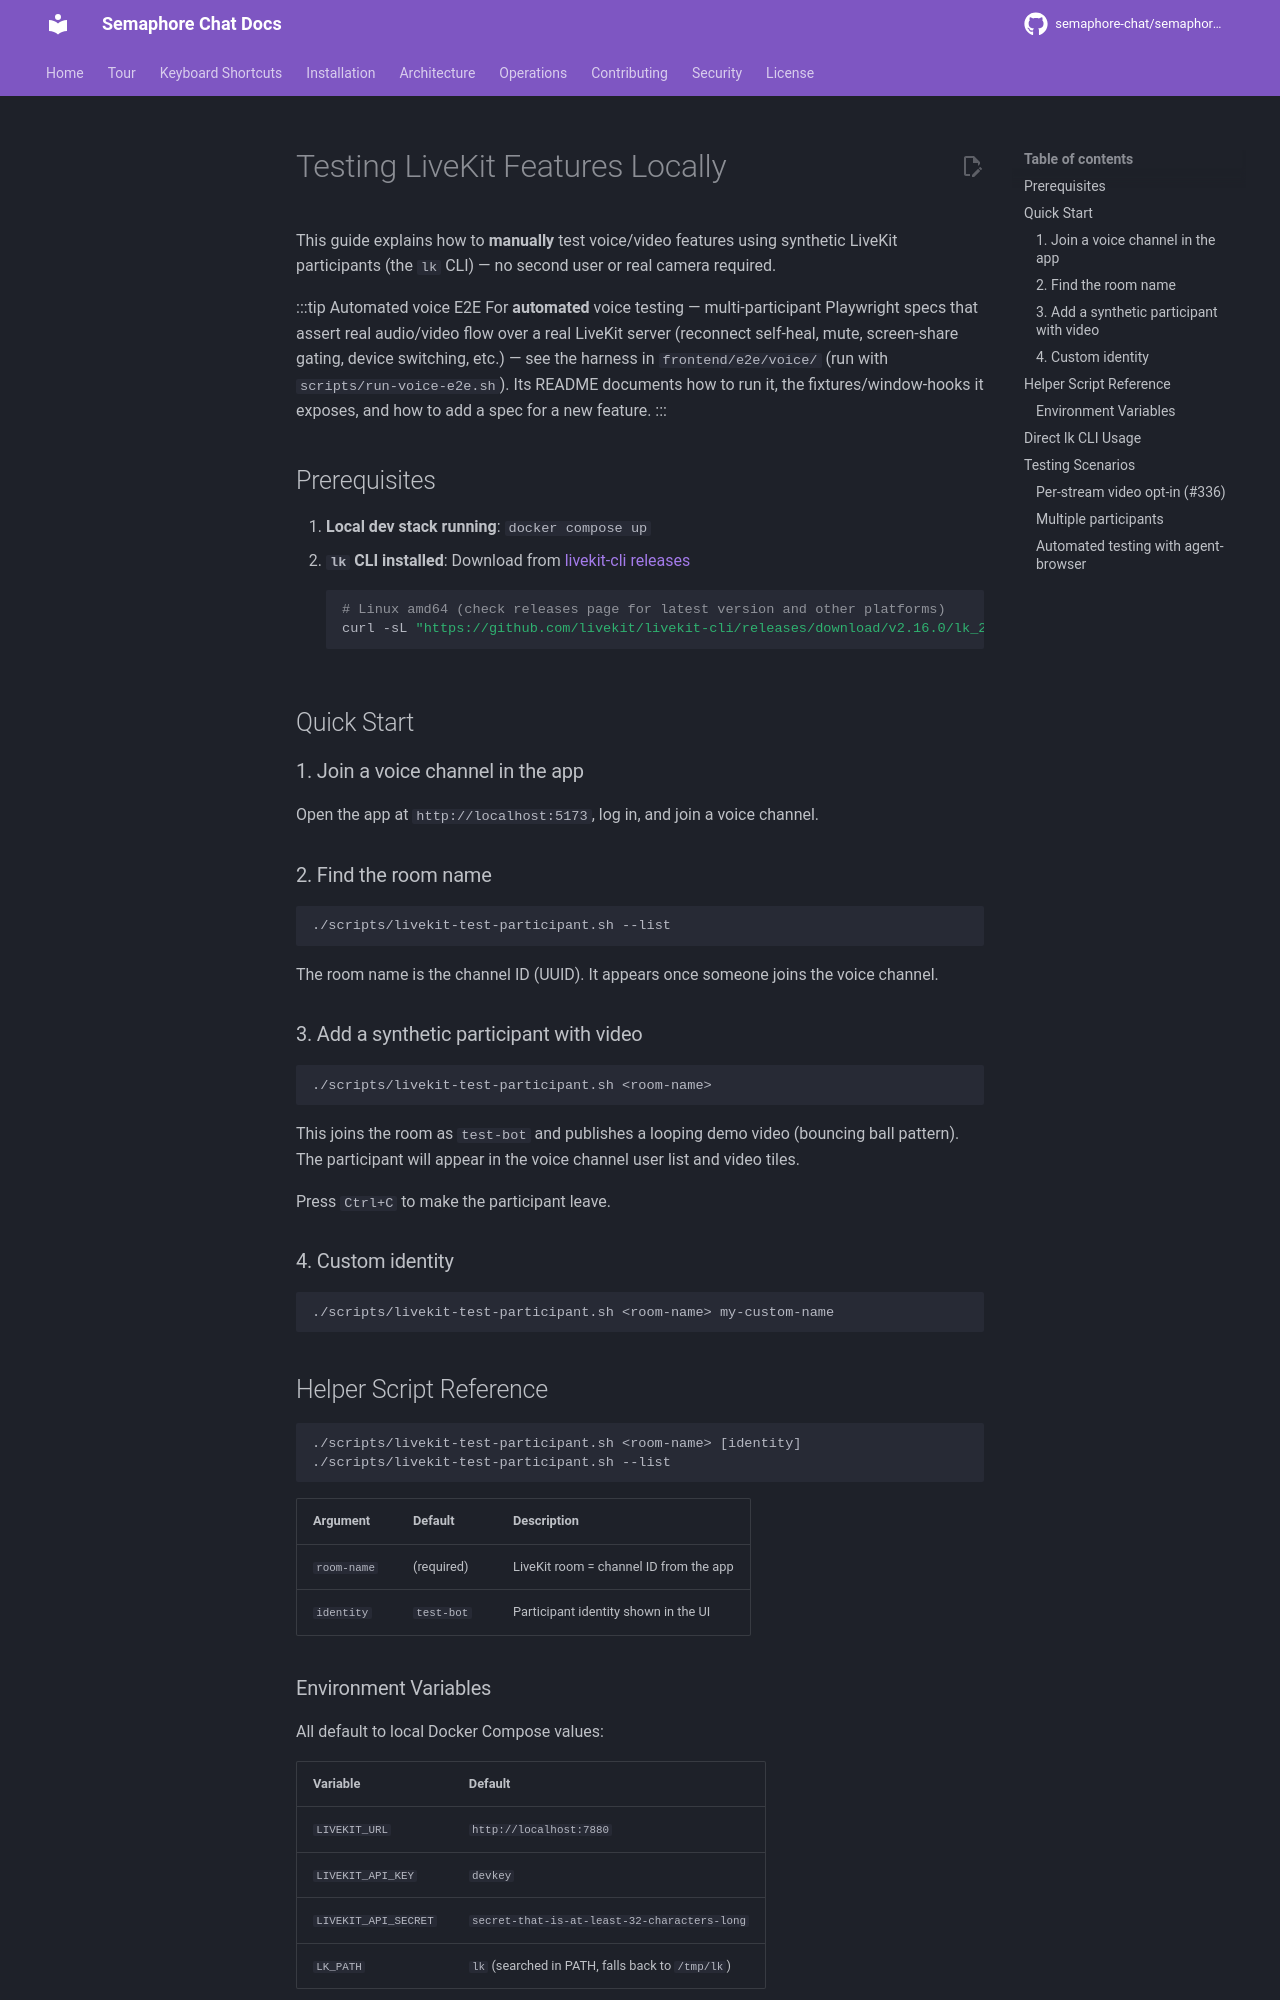

repository: OsamaZaidi75/osuconnect · page: testing/livekit-testing/index.html · generator: mkdocs

# Testing LiveKit Features Locally

This guide explains how to **manually** test voice/video features using synthetic
LiveKit participants (the `lk` CLI) — no second user or real camera required.

:::tip Automated voice E2E
For **automated** voice testing — multi-participant Playwright specs that assert
real audio/video flow over a real LiveKit server (reconnect self-heal, mute,
screen-share gating, device switching, etc.) — see the harness in
`frontend/e2e/voice/` (run with `scripts/run-voice-e2e.sh`). Its README documents
how to run it, the fixtures/window-hooks it exposes, and how to add a spec for a
new feature.
:::

## Prerequisites

1. **Local dev stack running**: `docker compose up`
2. **`lk` CLI installed**: Download from [livekit-cli releases](https://github.com/livekit/livekit-cli/releases)
   ```bash
   # Linux amd64 (check releases page for latest version and other platforms)
   curl -sL "https://github.com/livekit/livekit-cli/releases/download/v2.16.0/lk_2.16.0_linux_amd64.tar.gz" | tar xz -C /usr/local/bin/
   ```

## Quick Start

### 1. Join a voice channel in the app

Open the app at `http://localhost:5173`, log in, and join a voice channel.

### 2. Find the room name

```bash
./scripts/livekit-test-participant.sh --list
```

The room name is the channel ID (UUID). It appears once someone joins the voice channel.

### 3. Add a synthetic participant with video

```bash
./scripts/livekit-test-participant.sh <room-name>
```

This joins the room as `test-bot` and publishes a looping demo video (bouncing ball pattern). The participant will appear in the voice channel user list and video tiles.

Press `Ctrl+C` to make the participant leave.

### 4. Custom identity

```bash
./scripts/livekit-test-participant.sh <room-name> my-custom-name
```

## Helper Script Reference

```
./scripts/livekit-test-participant.sh <room-name> [identity]
./scripts/livekit-test-participant.sh --list
```

| Argument | Default | Description |
|----------|---------|-------------|
| `room-name` | (required) | LiveKit room = channel ID from the app |
| `identity` | `test-bot` | Participant identity shown in the UI |

### Environment Variables

All default to local Docker Compose values:

| Variable | Default |
|----------|---------|
| `LIVEKIT_URL` | `http://localhost:7880` |
| `LIVEKIT_API_KEY` | `devkey` |
| `LIVEKIT_API_SECRET` | `secret-that-is-at-least-32-characters-long` |
| `LK_PATH` | `lk` (searched in PATH, falls back to `/tmp/lk`) |
